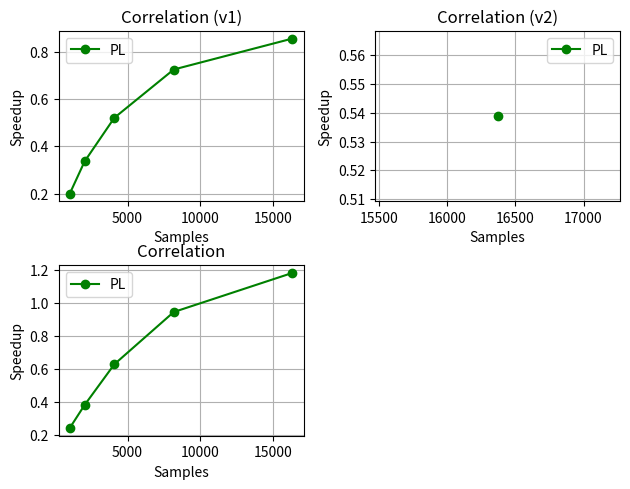

This figure's Python source:
from re import M
from numpy import array
from matplotlib.pyplot import scatter, plot, subplot, show, xlabel, ylabel, figure, title, legend, tight_layout, gcf, grid

Board = {
    "cortex_a9": {
        "frequency": 0.667, "frequency-max": 1, "cores": 2, "buses": "AMBA3",
        "word": 32, "simd": "NEON", "architecture": "ARMv7-A"
    },
    "artix": {
        "slices": 4416, "luts": 17600, "ram": 240, "dsp": 80, "speed": "-1"
    }
}

Design = {   
    "tracking_v1": {
        "luts": 3890, "registers": 5228, "ram_percent": 11.45, "dsp": 13,
        "target_clock": 10, "vivado_wns": 0.254,
        "dma overhead": {
            "luts": 4818, "registers": 6560, "ram_percent": 25.45, "dsp": 0
        },
        "notes":
            """
            - main stats: includes: broadcasters, macc, mixcarr, rescode, floating point units
            - the DLL/FLL are running as SW in the CPU
            """
    },
    "rescode_v1": {
        "luts": 1205, "registers": 1712, "ram_percent": 4.86, "dsp": 5,
        "target_clock": 10, "hls_estimation": 8.715, "vivado_wns": 2.204, "latency": [0, 0],
        "io": {"in_bus": 32, "out_bus": 64},
        "hls_directives": {
            "loop unroll": True, "unroll factor": 2,
            "pipeline": False,
            "loop flatten": False,
            "inline": False,
        },
        "dma overhead": {
            "luts": 2738, "registers": 3743, "ram_percent": 14.4, "dsp": 0
        },
        "notes":
            """
            """
    },
    "mixcarr_v1": {
        "luts": 1174, "registers": 1384, "ram_percent": 3.93, "dsp": 0,
        "target_clock": 10, "hls_estimation": 8.724, "vivado_wns": 1.401, "latency": [2311, 36871],
        "io": {"in_bus": 32, "out_bus": 128},
        "hls_directives": {
            "loop unroll": False,
            "pipeline": True, "initiation interval": "2",
            "loop flatten": False,
            "inline": True,
        },
        "dma overhead": {
            "luts": 5282, "registers": 7677, "ram_percent": 21.32, "dsp": 0
        },
        "notes":
            """
            - only optimization "inline region": cycles: 17
                                                    hls_estimation: 8.724 ns
                                                    testbench [IF_GN3S]: 1.188095 ms
            - adding optimization pipeline II=2: cycles: 16
                                                    hls_estimation: 8.658 ns
                                                    testbench [IF_GN3S]: 0.532735 ms
            - still unable to do proper unrolling                                             
            """
    },
    "macc_v3": {
        "luts": 356, "registers": 367, "ram_percent": 1.04, "dsp": 4,
        "target_clock": 10, "hls_estimation": 8.665, "vivado_wns": 0.519, "latency": [256, 4096],
        "io": {"in_bus": 64, "out_bus": 64},
        "hls_directives": {
            "loop unroll": True, "unroll factor": 2+2,
            "pipeline": True, "initiation interval": 2,
            "loop flatten": False
        },
        "dma overhead": {
            "luts": 4306, "registers": 5888, "ram_percent": 16.73, "dsp": 0
        },
        "floating poit unit overhead": {
            "luts": 320, "registers": 508, "ram_percent": 1.44, "dsp": 0
        },
        "notes":
            """
            - pipeline doesn't allow for proper unroll, but increases processing speed (splits loop unroll 4 => 2 + 2)
            - testbench [IF_GN3S]: 82.225 ns (pipeline, unroll 2 + 2) vs 164.125 ns (no pipeline, unroll 4)
            """
    },
    "macc_v2": {},
    "macc_v1": {}
}

Timing = {
    "macc_v3": {
        "name": "Correlation",
        "x_l": "Samples",
        "y_l": "Time [ms]",
        "x":    array([1023    , 2046    , 4092    , 8184    , 16368   ]),
        "y_pl": array([0.321332, 0.373800, 0.455292, 0.610040, 0.973354]),
        "y_ps": array([0.077763, 0.142766, 0.286480, 0.577711, 1.153388])
    },
    "macc_v2": {
        "name": "Correlation (v2)",
        "x_l": "Samples",
        "y_l": "Time [ms]",
        "x":    array([16368   ]),
        "y_pl": array([2.140825]),
        "y_ps": array([1.153622])
    },
    "macc_v1": {
        "name": "Correlation (v1)",
        "x_l": "Samples",
        "y_l": "Time [ms]",
        "x":    array([1023    , 2046    , 4092    , 8184    , 16368   ]),
        "y_pl": array([0.358849, 0.425677, 0.551778, 0.798049, 1.347049]),
        "y_ps": array([0.071775, 0.143212, 0.287360, 0.578788, 1.153591])
    },
    "mixcarr_v1": {
        "name": "Mix Carrier",
        "x_l": "Samples",
        "y_l": "Time [ms]",
        "x":    array([1023    , 2046    , 4092    , 8184    , 16368   ]),
        "y_pl": array([0.289095, 0.319526, 0.376742, 0.495902, 0.798963]),
        "y_ps": array([0.035646, 0.069634, 0.138458, 0.276594, 0.577262])
    },
    "rescode_v1": {
       "name": "Resample Code",
        "x_l": "Samples",
        "y_l": "Time [ms]",
        "x":    array([1023    , 2046    , 4092    , 8184    , 16368   ]),
        "y_pl": array([0.080511, 0.126794, 0.218852, 0.403083, 0.772274]),
        "y_ps": array([0.059560, 0.117797, 0.234332, 0.467298, 0.934726])
    },
    "tracking_v1": {
        "name": "Signal Tracking",
        "x_l": "Samples",
        "y_l": "Time [ms]",
        "x":    array([1023    , 2046    , 4092    , 8184    , 16368   ]),
        "y_pl": array([0.346951, 0.421963, 0.572766, 0.875714, 1.546603]),
        "y_ps": array([0.166969, 0.330800, 0.660080, 1.324671, 2.668243])
    }
}

'''
performance in miliseconds
(ps time corresponds to the performance of the accelerated code section in the processor, for comparison)
code used        : Satellite GPS 03
<= 16368 samples : IF_GN3S.bin (sample)
>  16368 samples : GPS_and_GIOVE_A-NN-fs16_3676-if4_1304.bin
'''

i = 1
figure()

layout_i = 2
layout_j = 2

layout = ["macc_v1", "macc_v2", "macc_v3"]
# layout = ["tracking_v1", "macc_v3", "rescode_v1", "mixcarr_v1"]

for key in layout:
    impl = Timing[key]
    x = impl["x"]
    f = impl["y_pl"]
    g = impl["y_ps"]

    subplot(layout_i, layout_j, i)
    tight_layout()
    
    plot(x, g/f, '-og')
    #plot(x, g, '-ob')
    
    legend(['PL', 'PS'])
    title(impl["name"])
    xlabel(impl["x_l"])
    ylabel("Speedup")
    grid()
    
    i += 1

gcf().suptitle("")

# show()